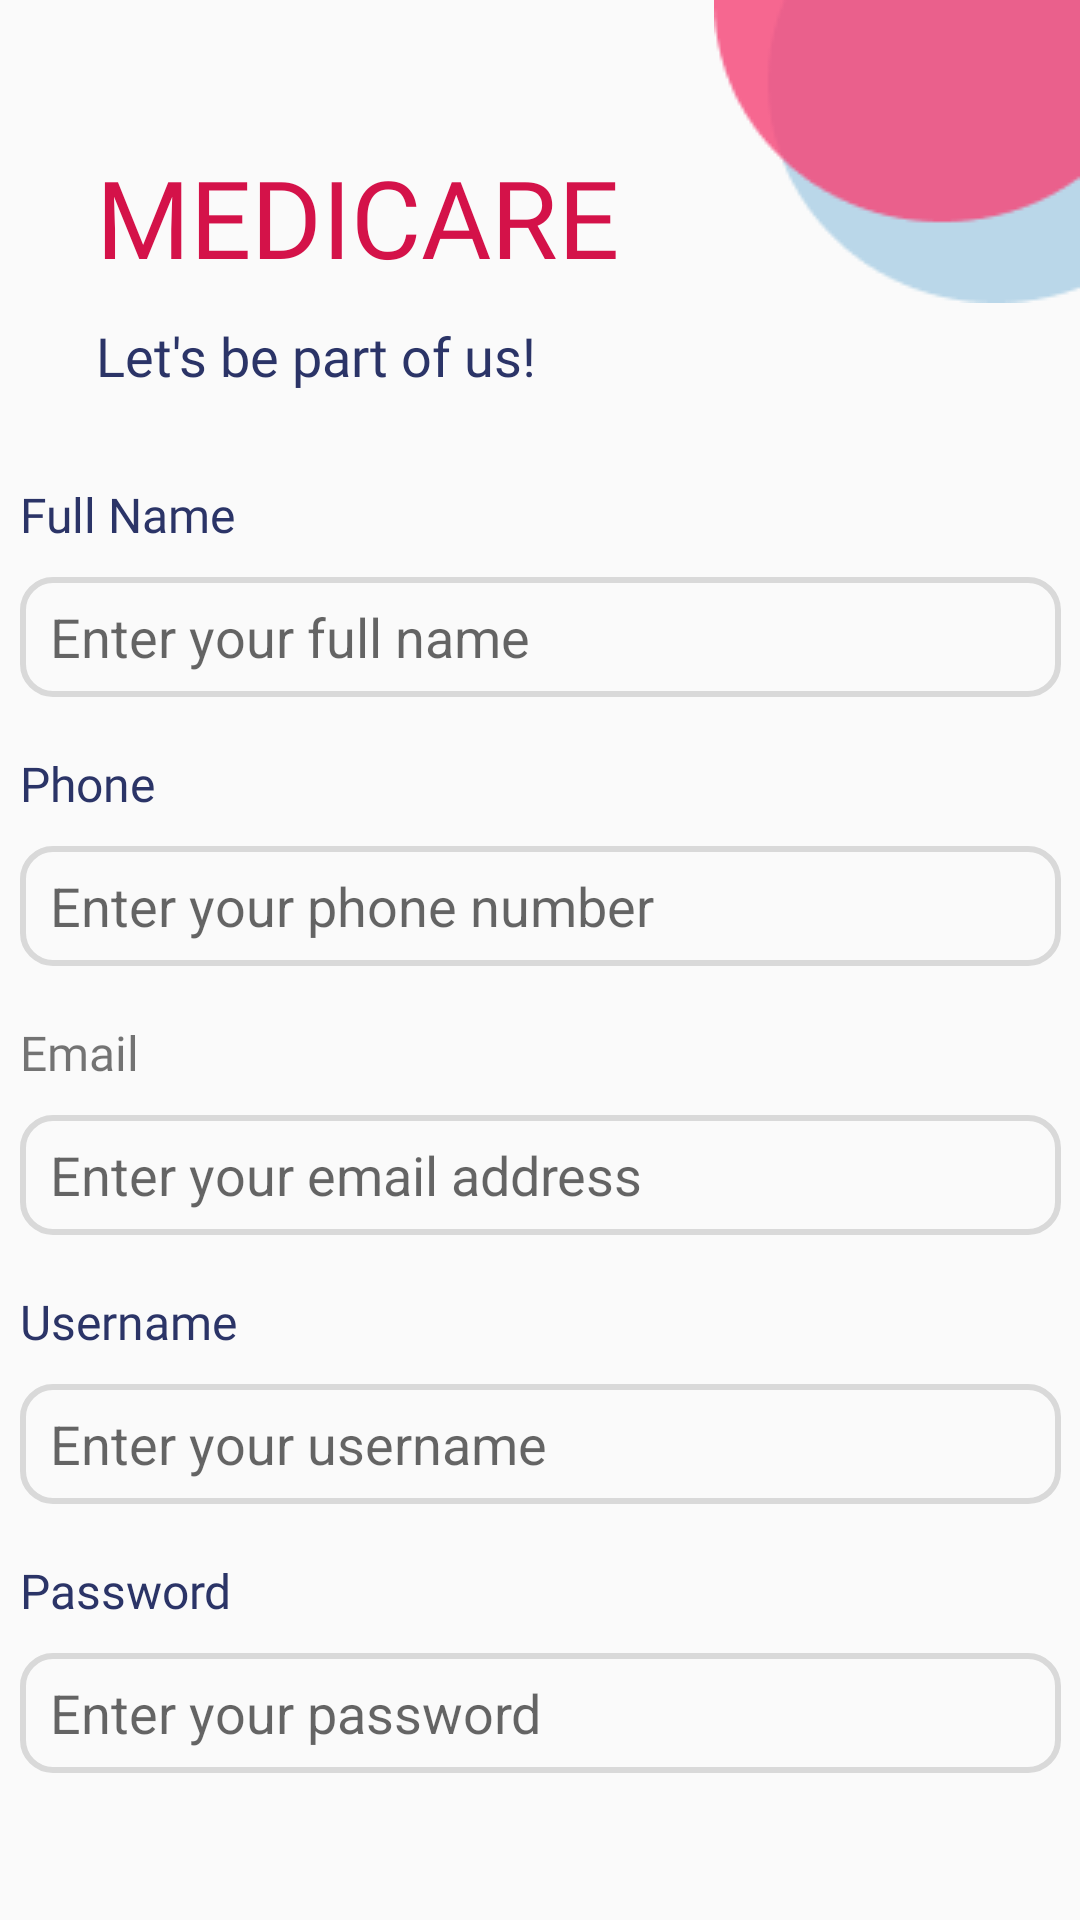

Write the Android layout XML for this screen, with the resource values it uses.
<!-- AndroidManifest.xml: application theme Theme.MEDICARE -->
<!-- res/layout/activity_registrasi_page.xml -->
<?xml version="1.0" encoding="utf-8"?>
<androidx.constraintlayout.widget.ConstraintLayout xmlns:android="http://schemas.android.com/apk/res/android"
    xmlns:app="http://schemas.android.com/apk/res-auto"
    xmlns:tools="http://schemas.android.com/tools"
    android:layout_width="match_parent"
    android:layout_height="match_parent"
    tools:context=".registrasiPage">

    <TextView
        android:id="@+id/txt_medicare"
        android:layout_width="wrap_content"
        android:layout_height="wrap_content"
        android:layout_marginStart="32dp"
        android:layout_marginTop="48dp"
        android:fontFamily="@font/nunito_sans_semibold"
        android:text="MEDICARE"
        android:textColor="#D41249"
        android:textSize="36sp"
        app:layout_constraintStart_toStartOf="parent"
        app:layout_constraintTop_toTopOf="parent" />

    <TextView
        android:id="@+id/txt_letsbepartofus"
        android:layout_width="wrap_content"
        android:layout_height="wrap_content"
        android:layout_marginStart="32dp"
        android:layout_marginTop="10dp"
        android:fontFamily="@font/numans"
        android:text="Let's be part of us!"
        android:textColor="#2B3467"
        android:textSize="18sp"
        app:layout_constraintStart_toStartOf="parent"
        app:layout_constraintTop_toBottomOf="@+id/txt_medicare" />

    <LinearLayout
        android:layout_width="347dp"
        android:layout_height="585dp"
        android:layout_marginTop="30dp"
        android:orientation="vertical"
        app:layout_constraintEnd_toEndOf="parent"
        app:layout_constraintStart_toStartOf="parent"
        app:layout_constraintTop_toBottomOf="@+id/txt_letsbepartofus">

        <TextView
            android:id="@+id/txt_fullname"
            android:layout_width="match_parent"
            android:layout_height="wrap_content"
            android:text="Full Name"
            android:fontFamily="@font/numans"
            android:textColor="#2B3467"
            android:textSize="16sp"/>

        <EditText
            android:id="@+id/input_fullname"
            android:layout_width="match_parent"
            android:layout_height="40dp"
            android:layout_marginTop="10dp"
            android:background="@drawable/btn_input_data"
            android:ems="10"
            android:hint="@string/fullname"
            android:inputType="textPersonName"
            android:paddingLeft="10dp"
            tools:ignore="TouchTargetSizeCheck" />

        <TextView
            android:id="@+id/txt_phone"
            android:layout_width="match_parent"
            android:layout_height="wrap_content"
            android:layout_marginTop="18dp"
            android:fontFamily="@font/numans"
            android:text="Phone"
            android:textColor="#2B3467"
            android:textSize="16sp" />

        <EditText
            android:id="@+id/input_phone"
            android:layout_width="match_parent"
            android:layout_height="40dp"
            android:layout_marginTop="10dp"
            android:background="@drawable/btn_input_data"
            android:ems="10"
            android:hint="@string/phone"
            android:inputType="phone"
            android:paddingLeft="10dp"
            tools:ignore="TouchTargetSizeCheck" />

        <TextView
            android:id="@+id/txt_email"
            android:layout_width="match_parent"
            android:layout_height="wrap_content"
            android:layout_marginTop="18dp"
            android:fontFamily="@font/numans"
            android:text="Email"
            android:textSize="16sp" />

        <EditText
            android:id="@+id/input_email"
            android:layout_width="match_parent"
            android:layout_height="40dp"
            android:layout_marginTop="10dp"
            android:background="@drawable/btn_input_data"
            android:ems="10"
            android:hint="@string/email"
            android:inputType="textEmailAddress"
            android:paddingLeft="10dp"
            tools:ignore="TouchTargetSizeCheck" />

        <TextView
            android:id="@+id/txt_username"
            android:layout_width="match_parent"
            android:layout_height="wrap_content"
            android:fontFamily="@font/numans"
            android:text="Username"
            android:layout_marginTop="18dp"
            android:textColor="#2B3467"
            android:textSize="16dp" />

        <EditText
            android:id="@+id/input_username"
            android:layout_width="match_parent"
            android:layout_height="40dp"
            android:layout_marginTop="10dp"
            android:background="@drawable/btn_input_data"
            android:ems="10"
            android:hint="@string/username"
            android:inputType="textPersonName"
            android:paddingLeft="10dp"
            tools:ignore="TouchTargetSizeCheck" />

        <TextView
            android:id="@+id/txt_password"
            android:layout_width="match_parent"
            android:layout_height="wrap_content"
            android:layout_marginTop="18dp"
            android:fontFamily="@font/numans"
            android:text="Password"
            android:textColor="#2B3467"
            android:textSize="16sp" />

        <EditText
            android:id="@+id/input_password"
            android:layout_width="match_parent"
            android:layout_height="40dp"
            android:layout_marginTop="10dp"
            android:background="@drawable/btn_input_data"
            android:ems="10"
            android:hint="@string/password"
            android:inputType="textPassword"
            android:paddingLeft="10dp"
            tools:ignore="TouchTargetSizeCheck" />

        <Button
            android:id="@+id/btn_signup"
            android:layout_width="142dp"
            android:layout_height="43dp"
            android:layout_gravity="center"
            android:layout_marginTop="50dp"
            android:background="@drawable/btn_bluedark"
            android:text="Sign Up"
            android:fontFamily="@font/numans"
            android:textAllCaps="false"
            android:textColor="@color/white"
            tools:ignore="TouchTargetSizeCheck" />
    </LinearLayout>

    <ImageView
        android:id="@+id/img_bubble"
        android:layout_width="wrap_content"
        android:layout_height="wrap_content"
        app:layout_constraintEnd_toEndOf="parent"
        app:layout_constraintTop_toTopOf="parent"
        app:srcCompat="@drawable/bubble_register" />

</androidx.constraintlayout.widget.ConstraintLayout>
<!-- resources referenced by this layout -->
<resources>
  <color name="white">#FFFFFFFF</color>
  
      //our color
  <!-- drawable btn_bluedark (drawable) -->
  <?xml version="1.0" encoding="utf-8"?>
  <shape xmlns:android="http://schemas.android.com/apk/res/android" android:shape="rectangle">
      <solid android:color="#2B3467"/>
      <corners android:radius="20dp"/>
  </shape>
  <!-- drawable btn_input_data (drawable) -->
  <?xml version="1.0" encoding="utf-8"?>
  <shape xmlns:android="http://schemas.android.com/apk/res/android" android:shape="rectangle">
      <stroke android:color="#D9D9D9" android:width="2dp"/>
      <solid android:color="#00FFFFFF"/>
      <corners  android:radius="10dp"/>
  </shape>
  <!-- drawable bubble_register: png bitmap (drawable, 1885 bytes) -->
  <string name="email">  Enter your email address</string>
  <string name="fullname">  Enter your full name</string>
  <string name="password">   Enter your password</string>
  <string name="phone">  Enter your phone number</string>
  <string name="username">   Enter your username</string>
  <style name="Theme.MEDICARE" parent="Theme.AppCompat.Light.DarkActionBar">
          
          <item name="colorPrimaryVariant">@color/purple_200</item>
          <item name="colorOnPrimary">@color/white</item>
          
          <item name="colorSecondary">@color/teal_200</item>
          <item name="colorSecondaryVariant">@color/teal_700</item>
          <item name="colorOnSecondary">@color/black</item>
          
          <item name="android:statusBarColor">?attr/colorPrimaryVariant</item>
          
          <item name="colorPrimary">@color/pinkMed</item>
          <item name="colorPrimaryDark">@color/pinkMed</item>
          <item name="colorAccent">@color/colorAccent</item>
  
      </style>
  <color name="purple_200">#FFBB86FC</color>
  <color name="teal_200">#FF03DAC5</color>
  <color name="teal_700">#FF018786</color>
  <color name="black">#FF000000</color>
  <color name="pinkMed">#F95180</color>
  <color name="colorAccent" />
</resources>
